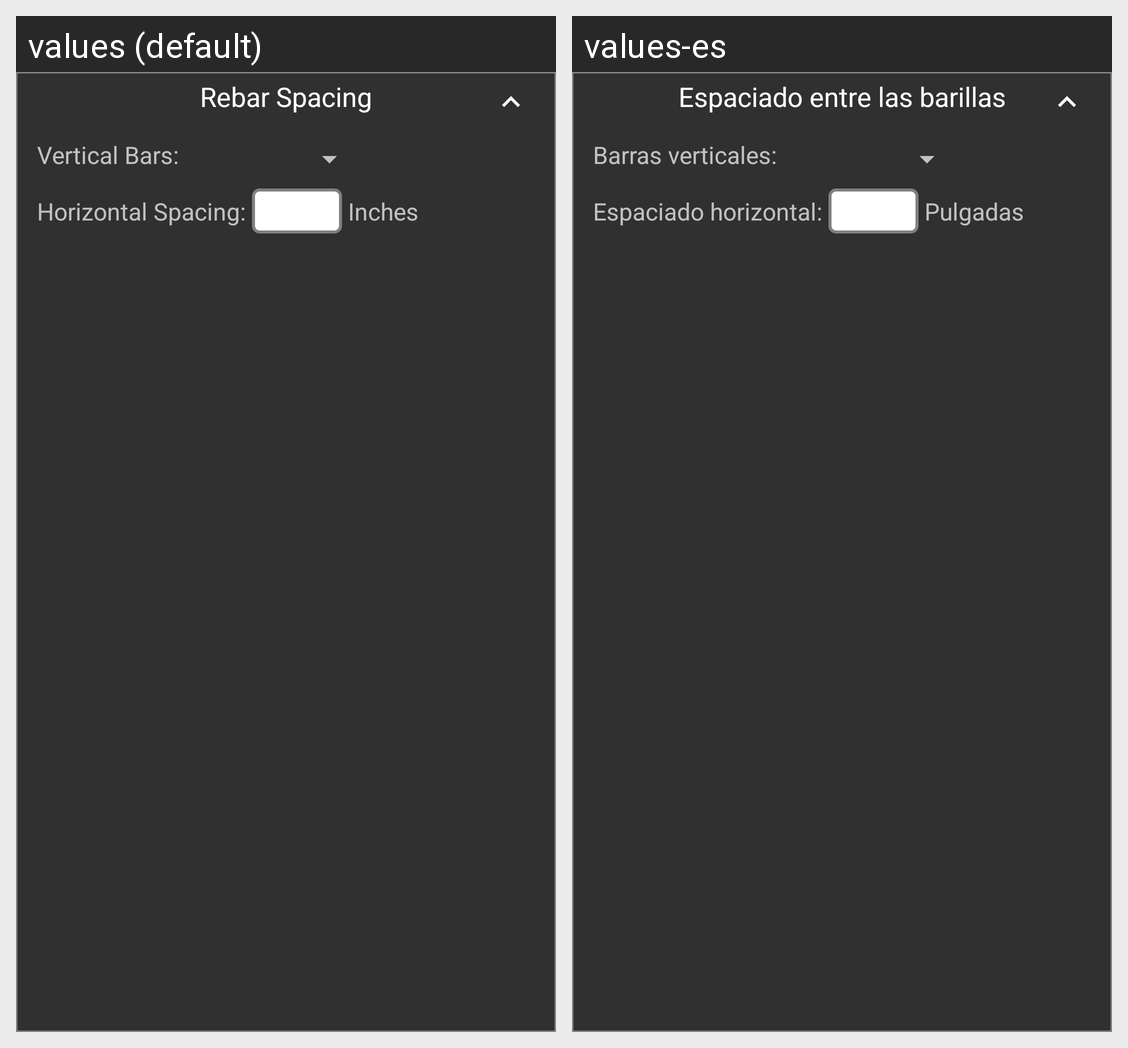

The Android screen above is rendered under two locales of the same app. Produce the string resources it draws, with the default and per-locale values.
Android screen res/layout/column_rebar_layout.xml rendered under 2 locales, left to right: values (default), values-es. Device: Nexus 5 (rendered at 1080×1920; each locale shown at half size, 540×960, under a caption strip naming it); theme AppTheme.
Strings drawn on this screen, with the default value and each locale's value (text and hints the layout hard-codes, and strings that could not be matched under every locale, appear in the picture but are not listed):

rebar_spacing
  values: Rebar Spacing
  values-es: Espaciado entre las barillas

vertical_bars
  values: Vertical Bars:
  values-es: Barras verticales:

horizontal_spacing
  values: Horizontal Spacing:
  values-es: Espaciado horizontal:

inches
  values: Inches
  values-es: Pulgadas
